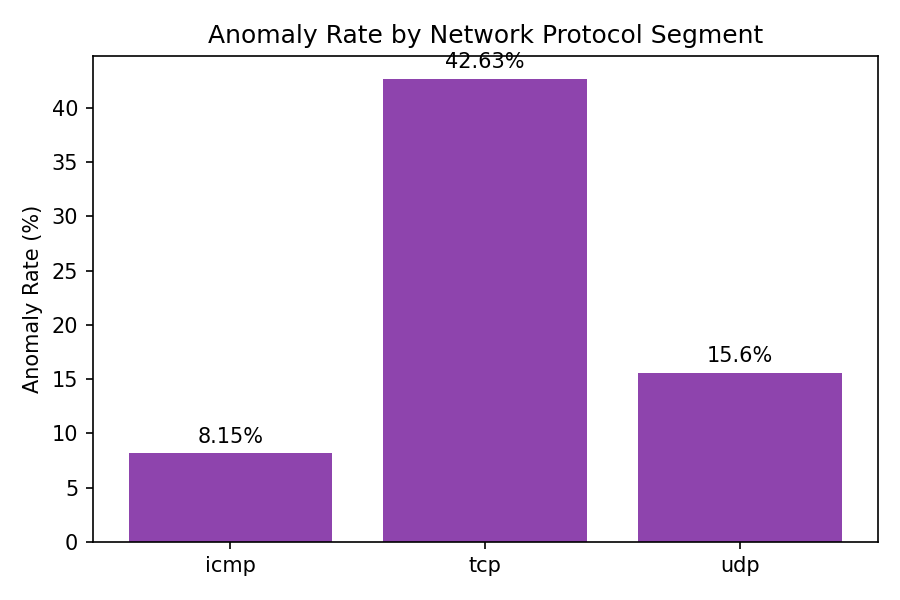

Source data for this figure (header and first rows):
protocol_type, total_events, flagged_anomalies, anomaly_rate_pct
icmp, 1043, 85, 8.15
tcp, 18880, 8049, 42.63
udp, 2621, 409, 15.6
